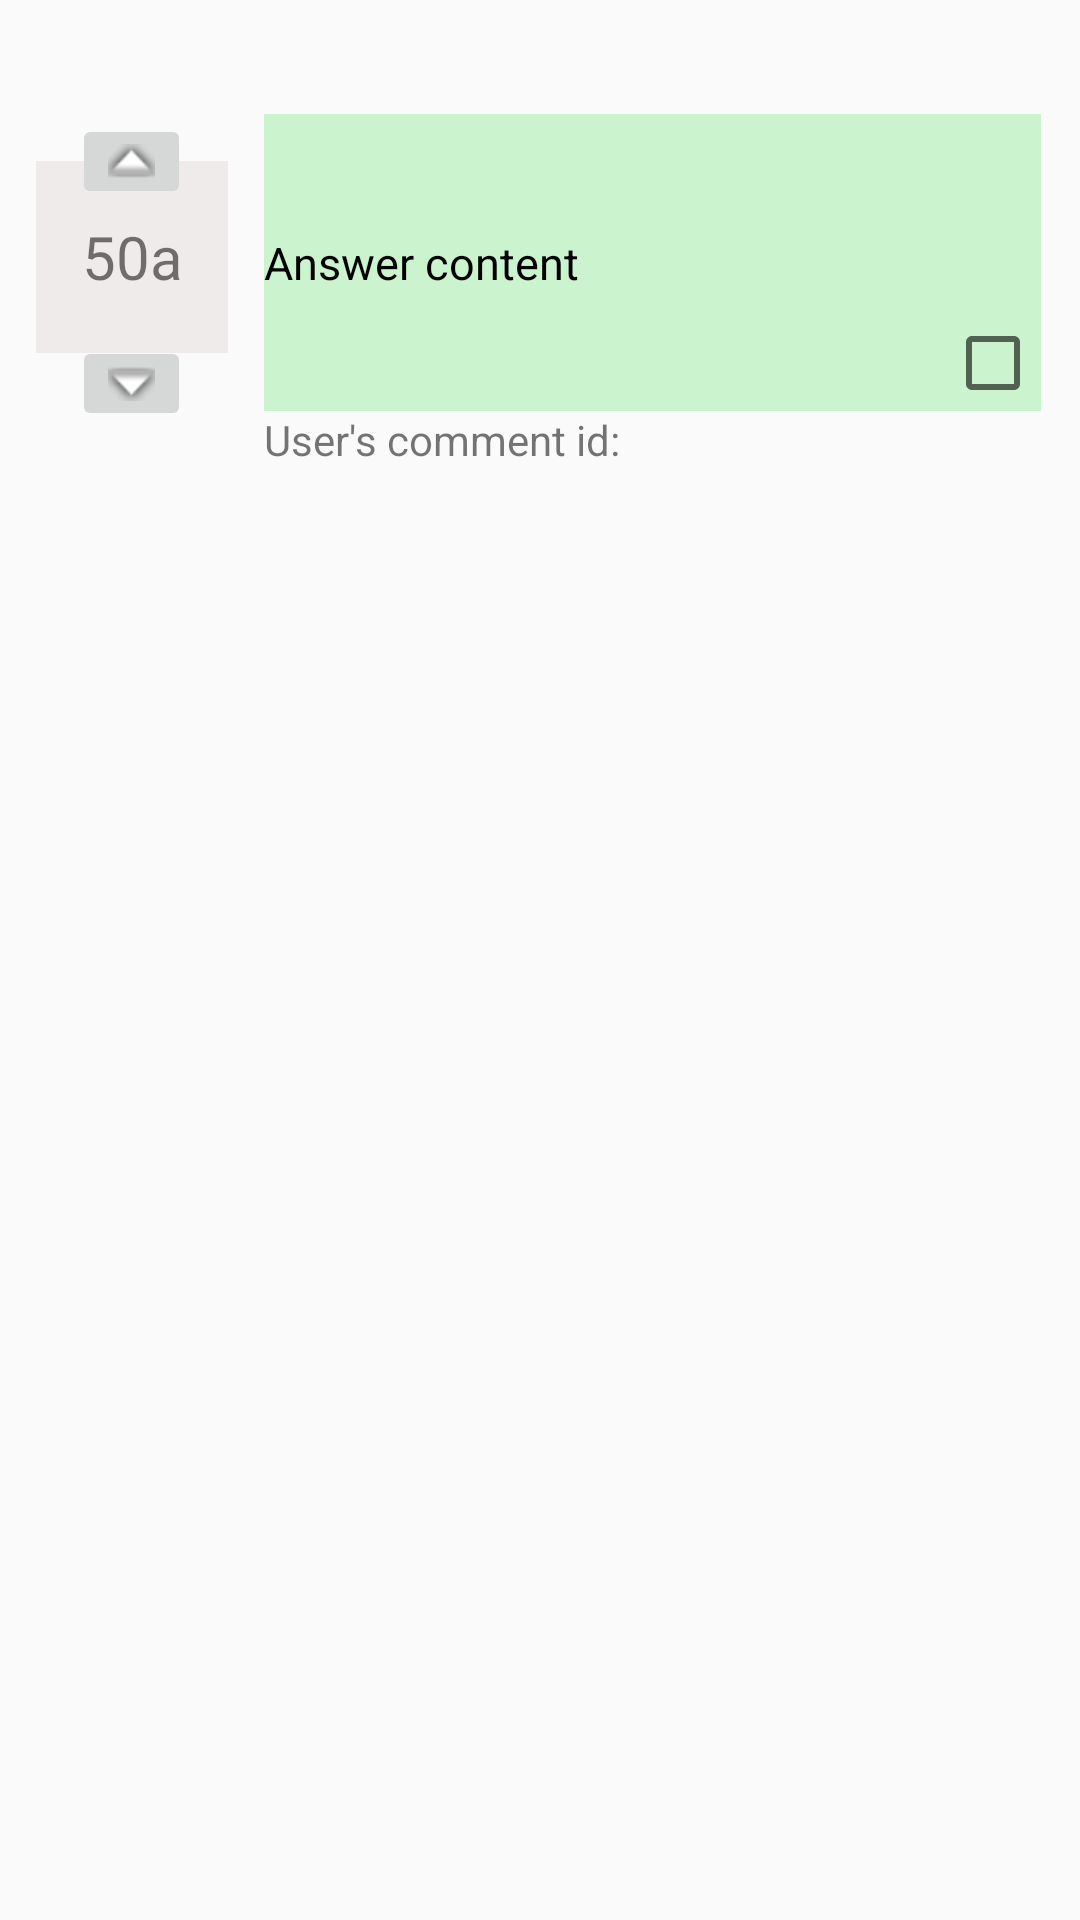

The Android layout XML behind this screen, and the referenced resources:
<!-- AndroidManifest.xml: application theme CustomTheme -->
<!-- res/layout/answer_item_layout.xml -->
<?xml version="1.0" encoding="utf-8"?>
<RelativeLayout
    xmlns:android="http://schemas.android.com/apk/res/android"
    xmlns:app="http://schemas.android.com/apk/res-auto"
    android:layout_width="match_parent"
    android:layout_height="match_parent">

    <TextView
        android:id="@+id/textView_numberUpvote"
        android:layout_width="wrap_content"
        android:layout_height="wrap_content"
        android:layout_alignBaseline="@+id/textView_answerContent"
        android:layout_alignParentStart="true"
        android:layout_marginStart="12dp"
        android:width="64dp"
        android:height="64dp"
        android:background="#9ae9e2e2"
        android:gravity="center"
        android:text="50a"
        android:textSize="20dp" />

    <TextView
        android:id="@+id/textView_answerContent"
        android:layout_width="259dp"
        android:layout_height="99dp"
        android:layout_alignParentEnd="true"
        android:layout_alignParentTop="true"
        android:layout_marginEnd="13dp"
        android:layout_marginTop="38dp"
        android:background="#bebcf2bf"
        android:gravity="center_vertical"
        android:text="Answer content"
        android:textColor="#000000"
        android:textSize="15dp" />

    <TextView
        android:id="@+id/textView_userCommentID"
        android:layout_width="wrap_content"
        android:layout_height="wrap_content"
        android:layout_alignStart="@+id/textView_answerContent"
        android:layout_below="@+id/textView_answerContent"
        android:text="User's comment id:" />

    <ImageButton
        android:id="@+id/btn_Up"
        android:layout_width="wrap_content"
        android:layout_height="wrap_content"
        android:layout_alignParentStart="true"
        android:layout_alignTop="@+id/textView_answerContent"
        android:layout_marginStart="24dp"
        app:srcCompat="@android:drawable/arrow_up_float"
        />

    <ImageButton
        android:id="@+id/btn_Down"
        android:layout_width="wrap_content"
        android:layout_height="wrap_content"
        android:layout_alignParentTop="true"
        android:layout_alignStart="@+id/btn_Up"
        android:layout_marginTop="112dp"
        app:srcCompat="@android:drawable/arrow_down_float"
        android:onClick="clickToDownVote"/>

    <CheckBox
        android:id="@+id/chkApproveAnswer"
        android:layout_width="wrap_content"
        android:layout_height="wrap_content"
        android:layout_alignBottom="@+id/textView_answerContent"
        android:layout_alignEnd="@+id/textView_answerContent"
        android:text="" />

</RelativeLayout>
<!-- resources referenced by this layout -->
<resources>
  <style name="CustomTheme" parent="Theme.AppCompat.Light">
  
          <item name="contentInsetStart">0dp</item>
          <item name="contentInsetEnd">0dp</item>
      </style>
</resources>
